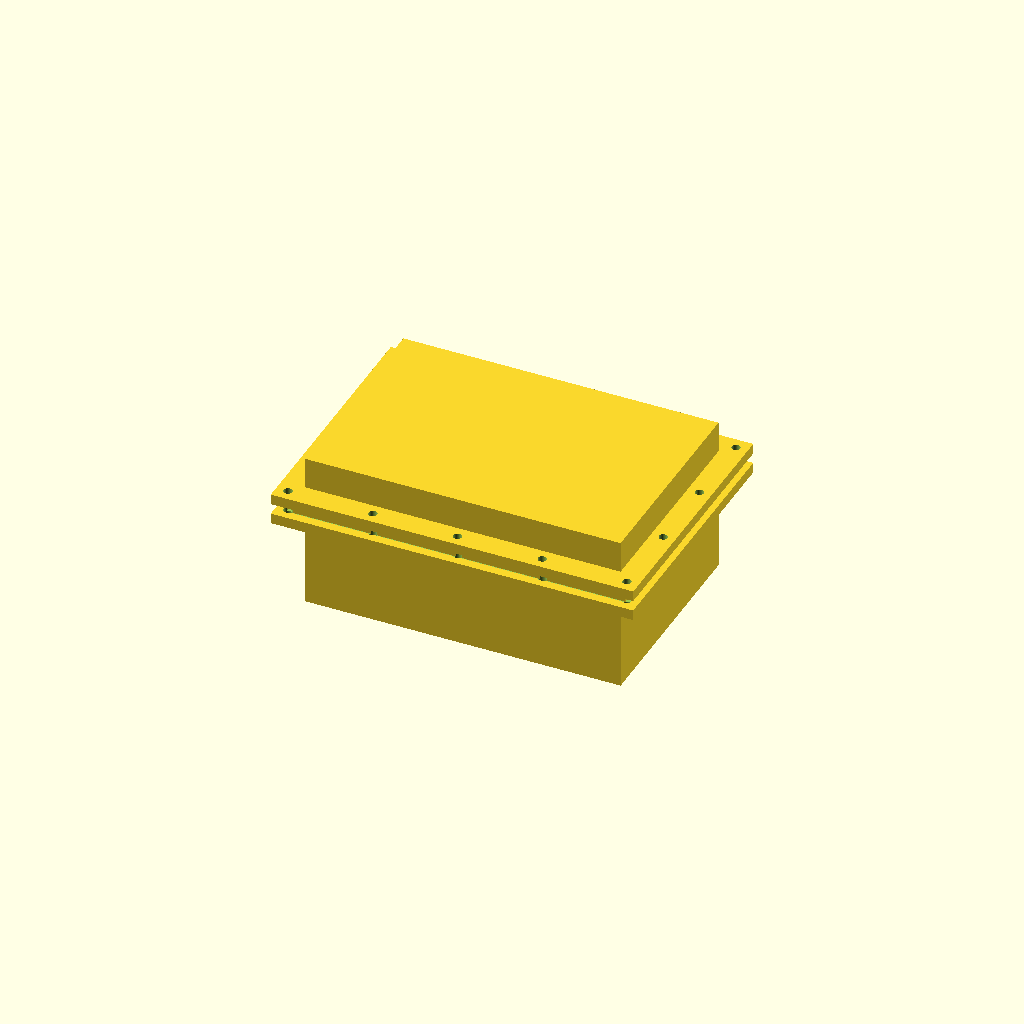
Cell 1: the model at its default parameters.
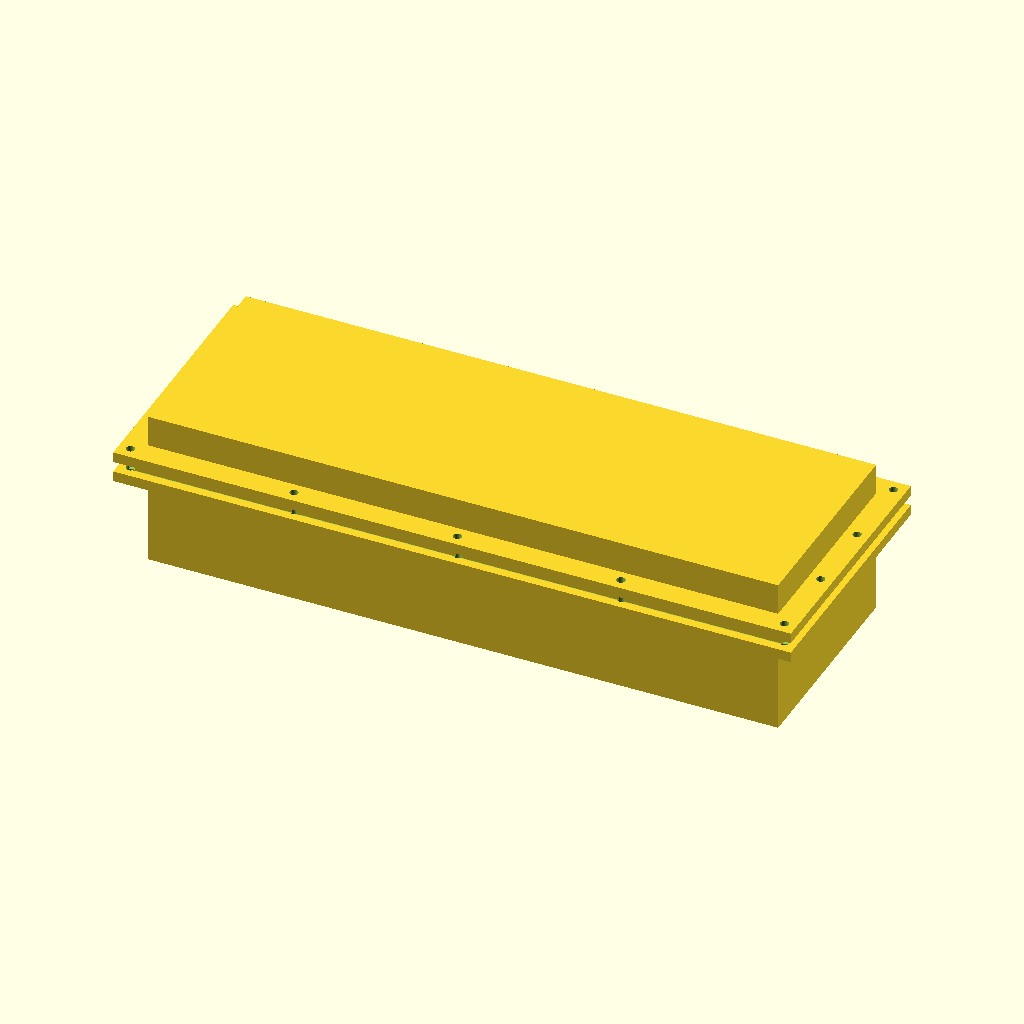
Cell 2 — casing_length set to 480, the other parameters unchanged.
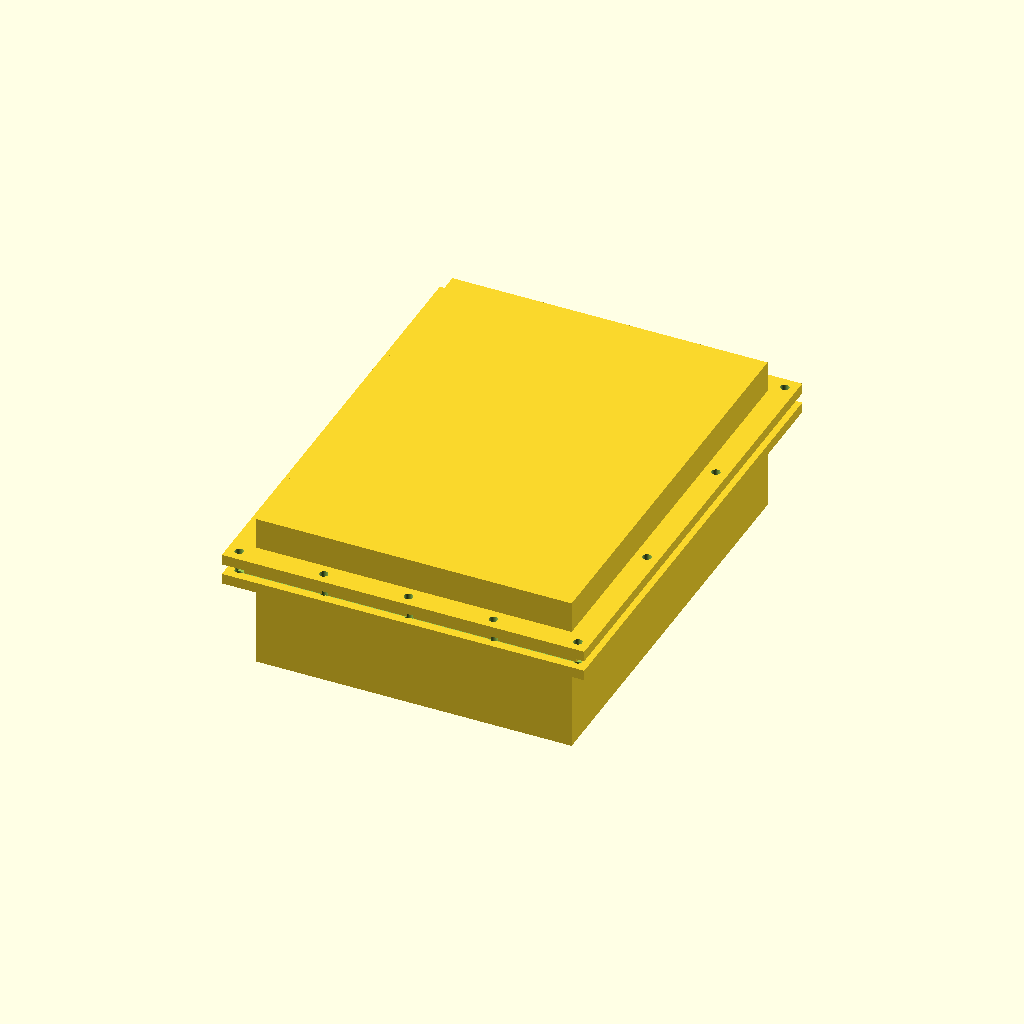
Cell 3 — casing_width set to 320, the other parameters unchanged.
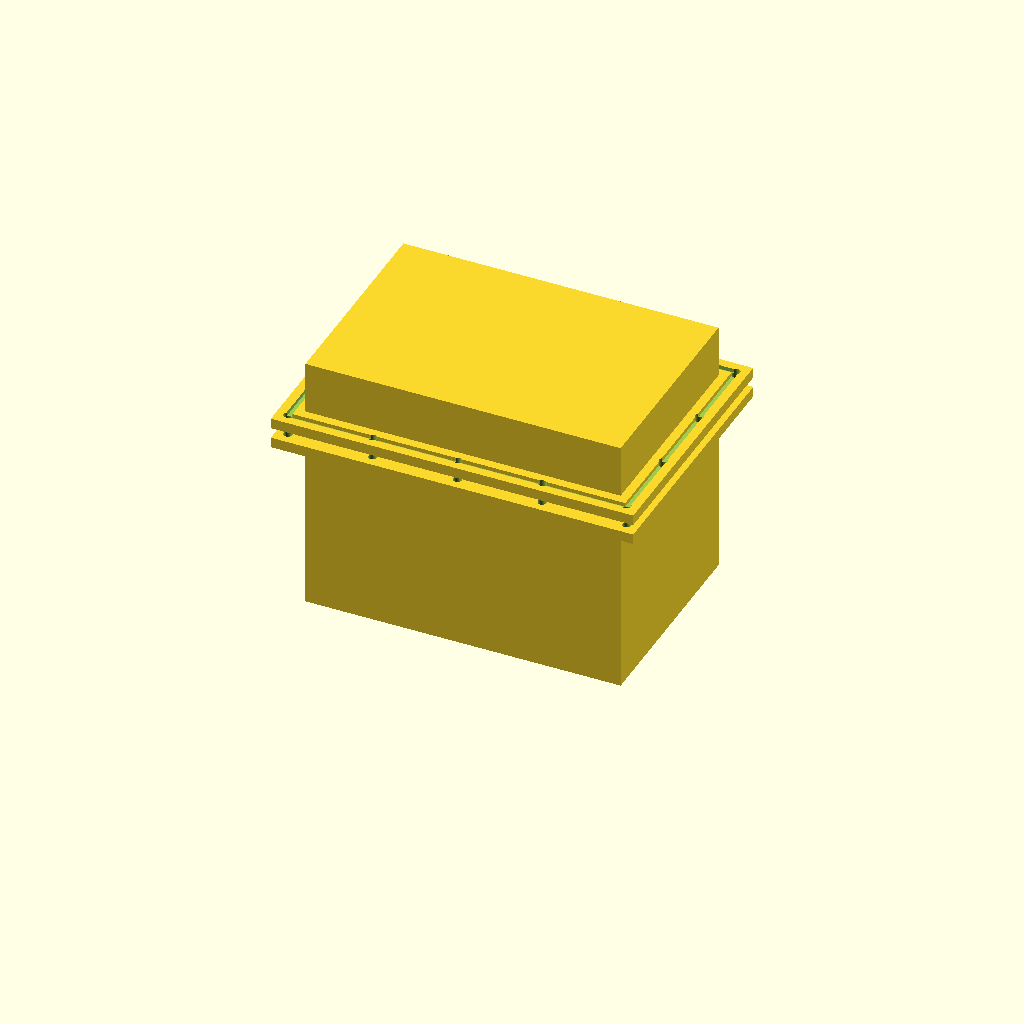
Cell 4 — casing_height set to 160, the other parameters unchanged.
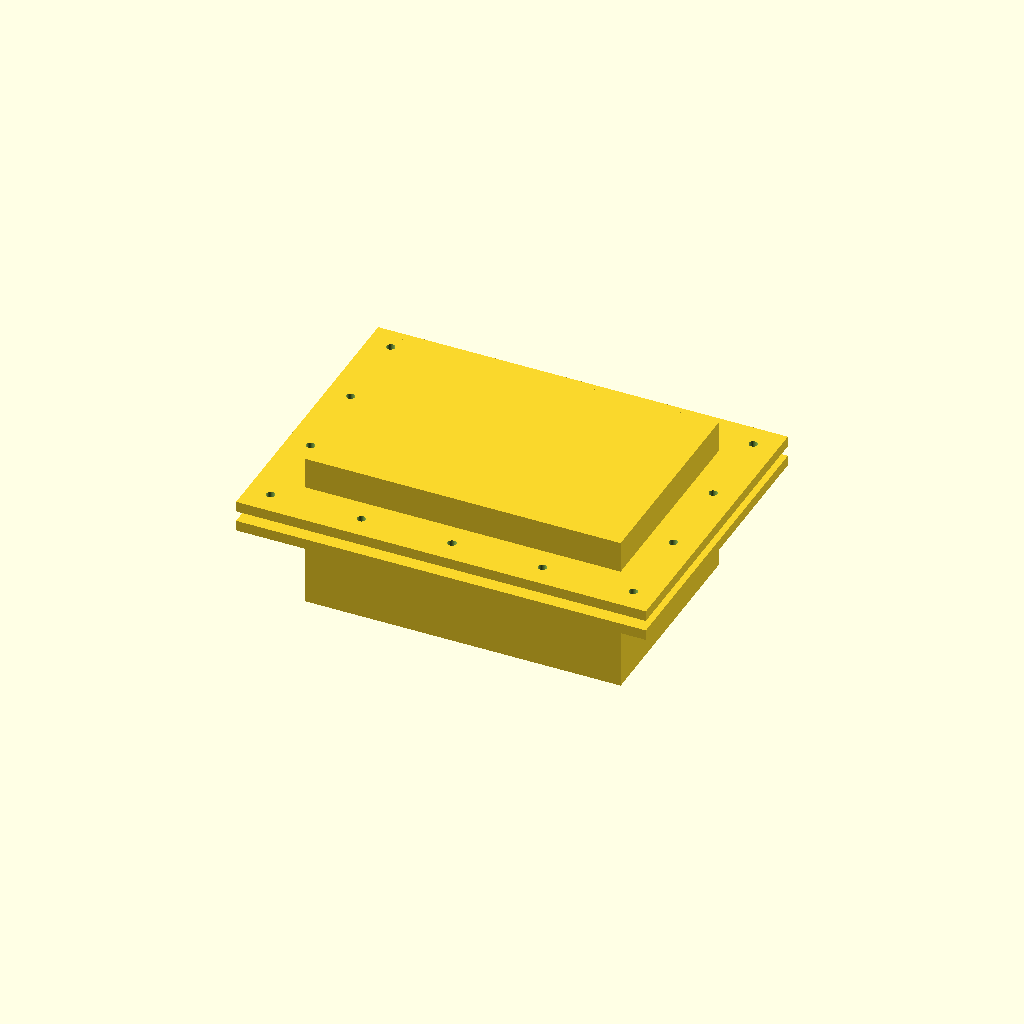
Cell 5: flange_width = 36 (everything else at default).
One fixed orthographic camera (rotation 55°, 0°, 25°; colour scheme Cornfield) for every cell.
Source of the model, src/enclosure_mold_v2.scad:
/**
 * @file enclosure_mold.scad
 * @brief Form-Molded Bridge Node Enclosure Assembly with Internal Mounting Bosses
 * @description Driven by variable pipeline parameters. Employs flat-flange profiles.
 */

// --- DYNAMICALLY INJECTED OR PARAMETRIC VARIABLES ---
// (These fall back to default values if not explicitly rewritten by the pipeline script)
casing_length    = 240.0; 
casing_width     = 160.0;
casing_height    = 80.0;
wall_thickness   = 5.0;
flange_width     = 18.0;
flange_thickness = 8.0;
gasket_width     = 4.5;
gasket_depth     = 3.0;
bolt_diameter    = 6.5;   
bolt_count_x     = 5;     
bolt_count_y     = 4;     
boss_height      = 12.0;
boss_outer_dia   = 10.0;
boss_inner_dia   = 3.2;   // Sized for standard M3 self-tapping enclosure screws

$fn = 64; // High-fidelity circle resolution

// --- ASSEMBLY VIEW OR RENDERING SELECTION ---
// Change to "bottom", "top", or "assembly" for visualization/export
render_mode = "assembly"; 

if (render_mode == "bottom") {
    render_chassis_bottom();
} else if (render_mode == "top") {
    render_mating_lid();
} else if (render_mode == "assembly") {
    // Structural view showing both interlocking components split by a visibility gap
    render_chassis_bottom();
    translate([0, 0, casing_height + 40.0]) 
        rotate([180, 0, 0]) 
            render_mating_lid();
}


// --- CORE STRUCTURAL MODULES ---

module render_chassis_bottom() {
    difference() {
        union() {
            // Main Lower Body Block
            translate([0, 0, casing_height/2])
                cube([casing_length, casing_width, casing_height], center=true);
            
            // Continuous Perimeter Mating Flange (ACDelco Specification)
            translate([0, 0, casing_height - flange_thickness/2])
                cube([casing_length + (flange_width * 2), casing_width + (flange_width * 2), flange_thickness], center=true);
        }
        
        // Internal Electronic/Signal Cavity Isolation Space
        translate([0, 0, (casing_height / 2) + wall_thickness])
            cube([casing_length - (wall_thickness * 2), casing_width - (wall_thickness * 2), casing_height], center=true);
        
        // Continuous Elastomeric Gasket Sealing Recess
        translate([0, 0, casing_height - gasket_depth/2 + 0.01])
            gasket_path_subtraction();
        
        // Form-Conformed Perimeter Fastener Arrays
        translate([0, 0, casing_height - flange_thickness - 0.5])
            bolt_pattern_array();
    }
    
    // Add Internal Anchor Points to Bottom Floor
    internal_mounting_bosses();
}

module render_mating_lid() {
    lid_height = casing_height * 0.4; // Low-profile complementary upper lid casing
    
    difference() {
        union() {
            // Main Top Shell Block
            translate([0, 0, lid_height/2])
                cube([casing_length, casing_width, lid_height], center=true);
            
            // Mirror Mating Flange Rim
            translate([0, 0, lid_height - flange_thickness/2])
                cube([casing_length + (flange_width * 2), casing_width + (flange_width * 2), flange_thickness], center=true);
        }
        
        // Internal Lid Cavity Clearing Space
        translate([0, 0, (lid_height / 2) + wall_thickness])
            cube([casing_length - (wall_thickness * 2), casing_width - (wall_thickness * 2), lid_height], center=true);
        
        // Matching Transferred Bolt Pattern
        translate([0, 0, lid_height - flange_thickness - 0.5])
            bolt_pattern_array();
            
        // NOTE: The lid omits the gasket pocket subtraction channel. 
        // Its flat-molded face compresses perfectly flush against the bottom elastomer loop.
    }
}

module internal_mounting_bosses() {
    // Position boundaries relative to inner wall constraints
    span_x = (casing_length - (wall_thickness * 2)) / 3;
    span_y = (casing_width - (wall_thickness * 2)) / 3;
    
    // Generates a 4-point internal standoff system for backplanes or components
    for (x = [-span_x, span_x]) {
        for (y = [-span_y, span_y]) {
            translate([x, y, wall_thickness]) {
                difference() {
                    cylinder(d=boss_outer_dia, h=boss_height, $fn=$fn);
                    translate([0, 0, -0.1])
                        cylinder(d=boss_inner_dia, h=boss_height + 0.2, $fn=$fn);
                }
            }
        }
    }
}

module gasket_path_subtraction() {
    offset_x = (casing_length + flange_width) / 2;
    offset_y = (casing_width + flange_width) / 2;
    difference() {
        cube([offset_x * 2 + gasket_width, offset_y * 2 + gasket_width, gasket_depth + 0.1], center=true);
        cube([offset_x * 2 - gasket_width, offset_y * 2 - gasket_width, gasket_depth + 0.2], center=true);
    }
}

module bolt_pattern_array() {
    pitch_x = (casing_length + flange_width) / (bolt_count_x - 1);
    pitch_y = (casing_width + flange_width) / (bolt_count_y - 1);
    start_x = -(casing_length + flange_width) / 2;
    start_y = -(casing_width + flange_width) / 2;
    total_height = flange_thickness + 1.0;
    
    for (i = [0 : bolt_count_x - 1]) {
        translate([start_x + (i * pitch_x), start_y, 0]) cylinder(d=bolt_diameter, h=total_height, $fn=$fn);
        translate([start_x + (i * pitch_x), -start_y, 0]) cylinder(d=bolt_diameter, h=total_height, $fn=$fn);
    }
    for (j = [1 : bolt_count_y - 2]) {
        translate([start_x, start_y + (j * pitch_y), 0]) cylinder(d=bolt_diameter, h=total_height, $fn=$fn);
        translate([-start_x, start_y + (j * pitch_y), 0]) cylinder(d=bolt_diameter, h=total_height, $fn=$fn);
    }
}
Customizer parameters (derived from the source; name, type, default, range or options):
casing_length: number, default 240
casing_width: number, default 160
casing_height: number, default 80
wall_thickness: number, default 5
flange_width: number, default 18
flange_thickness: number, default 8
gasket_width: number, default 4.5
gasket_depth: number, default 3
bolt_diameter: number, default 6.5
bolt_count_x: number, default 5
bolt_count_y: number, default 4
boss_height: number, default 12
boss_outer_dia: number, default 10
boss_inner_dia: number, default 3.2
render_mode: string, default "assembly"
